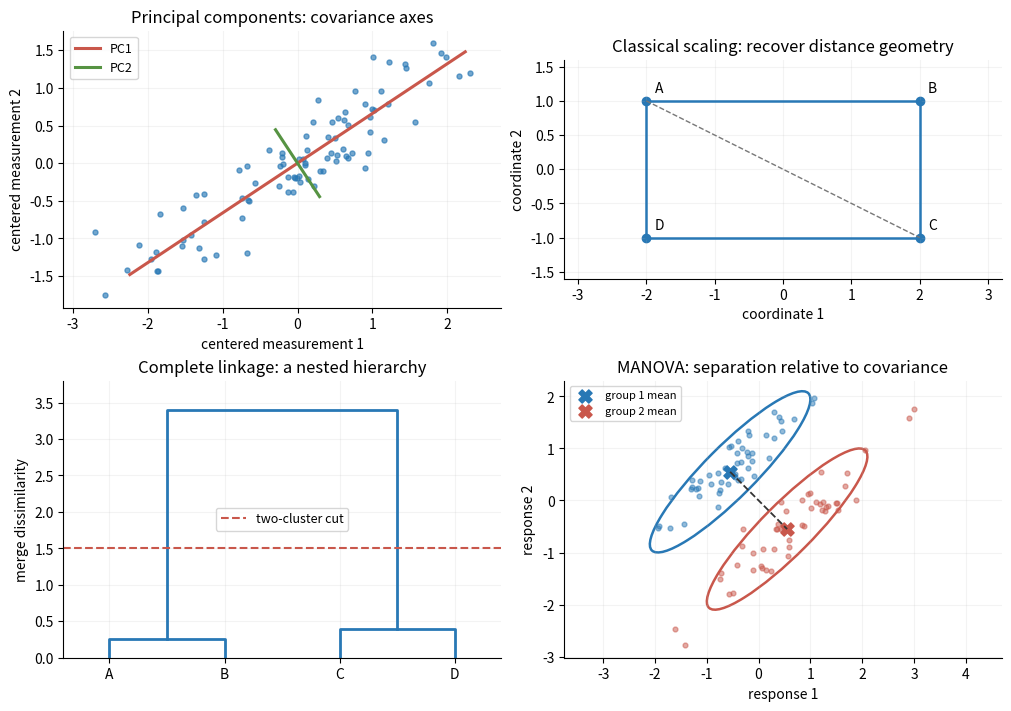

This figure's Python source:
"""Original multivariate-method sketches.

Tested with root Python 3.14, NumPy 2.3 and Matplotlib 3.10.
Write only paper-30-multivariate-sketches.png in the caller's CWD.
The caller's MPLCONFIGDIR is respected; no cache directory is hardcoded.
"""
from pathlib import Path
import numpy as np
import matplotlib
matplotlib.use('Agg')
import matplotlib.pyplot as plt
from matplotlib.patches import Ellipse


def main():
    rng = np.random.default_rng(200130)
    fig, axes = plt.subplots(2, 2, figsize=(10, 7), constrained_layout=True)
    fig.patch.set_facecolor('white')
    blue, red = '#2878b5', '#c9574b'
    angle = np.pi / 5
    rot = np.array([[np.cos(angle), -np.sin(angle)], [np.sin(angle), np.cos(angle)]])
    points = rng.normal(size=(90, 2)) @ np.diag([1.35, .30]) @ rot.T
    points -= points.mean(axis=0)
    values, vectors = np.linalg.eigh(np.cov(points.T))
    ax = axes[0, 0]
    ax.scatter(*points.T, s=13, color=blue, alpha=.65)
    for j, (length, vector, color) in enumerate(zip(np.sqrt(values[::-1]), vectors.T[::-1], [red, '#569342']), 1):
        ends = np.array([-2, 2])[:, None] * length * vector
        ax.plot(*ends.T, color=color, lw=2.2, label=f'PC{j}')
    ax.set_title('Principal components: covariance axes')
    ax.set_aspect('equal', adjustable='datalim')
    ax.legend(fontsize=9, loc='upper left')
    ax.set_xlabel('centered measurement 1'); ax.set_ylabel('centered measurement 2')

    original = np.array([[-2., -1.], [2., -1.], [2., 1.], [-2., 1.]])
    squared = np.sum((original[:, None] - original[None, :]) ** 2, axis=2)
    J = np.eye(4) - np.ones((4, 4)) / 4
    B = -.5 * J @ squared @ J
    val, vec = np.linalg.eigh(B)
    coords = vec[:, -2:][:, ::-1] * np.sqrt(val[-2:][::-1])
    recovered = np.sum((coords[:, None] - coords[None, :]) ** 2, axis=2)
    assert np.allclose(recovered, squared)
    ax = axes[0, 1]
    order = [0, 1, 2, 3, 0]
    ax.plot(*coords[order].T, color=blue, lw=1.8)
    ax.plot(*coords[[0, 2]].T, color='#777777', ls='--', lw=1)
    ax.scatter(*coords.T, s=36, color=blue)
    for name, (x, y) in zip('ABCD', coords):
        ax.annotate(name, (x, y), xytext=(6, 6), textcoords='offset points')
    ax.set_title('Classical scaling: recover distance geometry')
    ax.set_aspect('equal', adjustable='box'); ax.margins(.3)
    ax.set_xlabel('coordinate 1'); ax.set_ylabel('coordinate 2')

    ax = axes[1, 0]
    # Complete linkage for scalar positions A=0, B=.25, C=3, D=3.4.
    # The first two merges have heights .25 and .4; the final height is 3.4.
    def merge(left, right, lower_left, lower_right, height):
        ax.plot([left, left, right, right], [lower_left, height, height, lower_right], color=blue, lw=2)
        return (left + right) / 2
    left = merge(0, 1, 0, 0, .25)
    right = merge(2, 3, 0, 0, .4)
    merge(left, right, .25, .4, 3.4)
    ax.axhline(1.5, color=red, ls='--', label='two-cluster cut')
    ax.set_xticks(range(4), ['A', 'B', 'C', 'D'])
    ax.set_ylim(0, 3.8); ax.set_xlim(-.4, 3.4)
    ax.set_title('Complete linkage: a nested hierarchy')
    ax.set_ylabel('merge dissimilarity'); ax.legend(fontsize=9)

    ax = axes[1, 1]
    cov = np.array([[.6, .54], [.54, .6]])
    ev, evec = np.linalg.eigh(cov)
    major = evec[:, 1]
    tilt = np.degrees(np.arctan2(major[1], major[0]))
    centers = np.array([[-.55, .55], [.55, -.55]])
    for name, center, color in zip(['group 1', 'group 2'], centers, [blue, red]):
        sample = rng.multivariate_normal(center, cov, size=50)
        ax.scatter(*sample.T, color=color, s=12, alpha=.5)
        ax.add_patch(Ellipse(center, 4*np.sqrt(ev[1]), 4*np.sqrt(ev[0]), angle=tilt,
                             edgecolor=color, facecolor='none', lw=1.8))
        ax.scatter(*center, color=color, marker='X', s=90, label=name+' mean')
    ax.plot(*centers.T, color='#333333', lw=1.3, ls='--')
    ax.set_title('MANOVA: separation relative to covariance')
    ax.set_aspect('equal', adjustable='datalim')
    ax.set_xlabel('response 1'); ax.set_ylabel('response 2'); ax.legend(fontsize=8)
    for ax in axes.flat:
        ax.set_facecolor('white'); ax.spines[['top', 'right']].set_visible(False)
        ax.grid(alpha=.15)
    output = Path('paper-30-multivariate-sketches.png')
    fig.savefig(output, dpi=140, facecolor='white', transparent=False)
    plt.close(fig)


if __name__ == '__main__':
    main()
